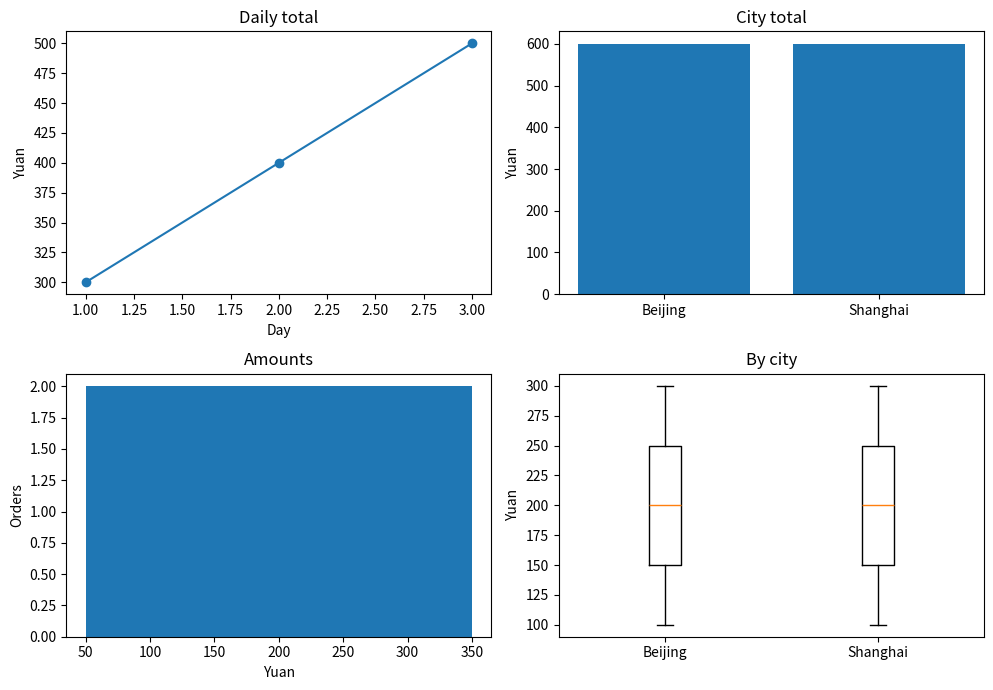

Here is the Python script that generated this plot: (Note: this script raises an exception after producing the figure.)
"""参考答案：先回答问题再选择图形"""
# 对应 PDF：14-matplotlib-full.pdf 第 8—21 页综合
# 建议先完成 02_exercises.py；下面的实现与该题数据、要求一一对应。

from pathlib import Path
import pandas as pd
import matplotlib.pyplot as plt
data=pd.DataFrame({"day":[1,1,2,2,3,3],"city":["Shanghai","Beijing"]*3,"amount":[100,200,300,100,200,300]})
daily=data.groupby("day")["amount"].sum()
cities=data.groupby("city")["amount"].sum()
fig,axes=plt.subplots(2,2,figsize=(10,7))
axes[0,0].plot(daily.index,daily,marker="o")
axes[0,0].set(title="Daily total",xlabel="Day",ylabel="Yuan")
axes[0,1].bar(cities.index,cities)
axes[0,1].set(title="City total",ylabel="Yuan")
axes[1,0].hist(data["amount"],bins=[50,150,250,350])
axes[1,0].set(title="Amounts",xlabel="Yuan",ylabel="Orders")
axes[1,1].boxplot([g["amount"] for _,g in data.groupby("city")])
axes[1,1].set_xticks([1,2],labels=cities.index)
axes[1,1].set(title="By city",ylabel="Yuan")
fig.tight_layout()
out=Path(__file__).resolve().parent/"outputs"
out.mkdir(exist_ok=True)
fig.savefig(out/"exercise_dashboard.png",dpi=160,bbox_inches="tight")
assert daily.tolist()==[300,400,500] and cities.tolist()==[600,600]
assert daily.sum()==cities.sum()==1200
assert list(axes[0,0].lines[0].get_ydata())==daily.tolist()
plt.show()
